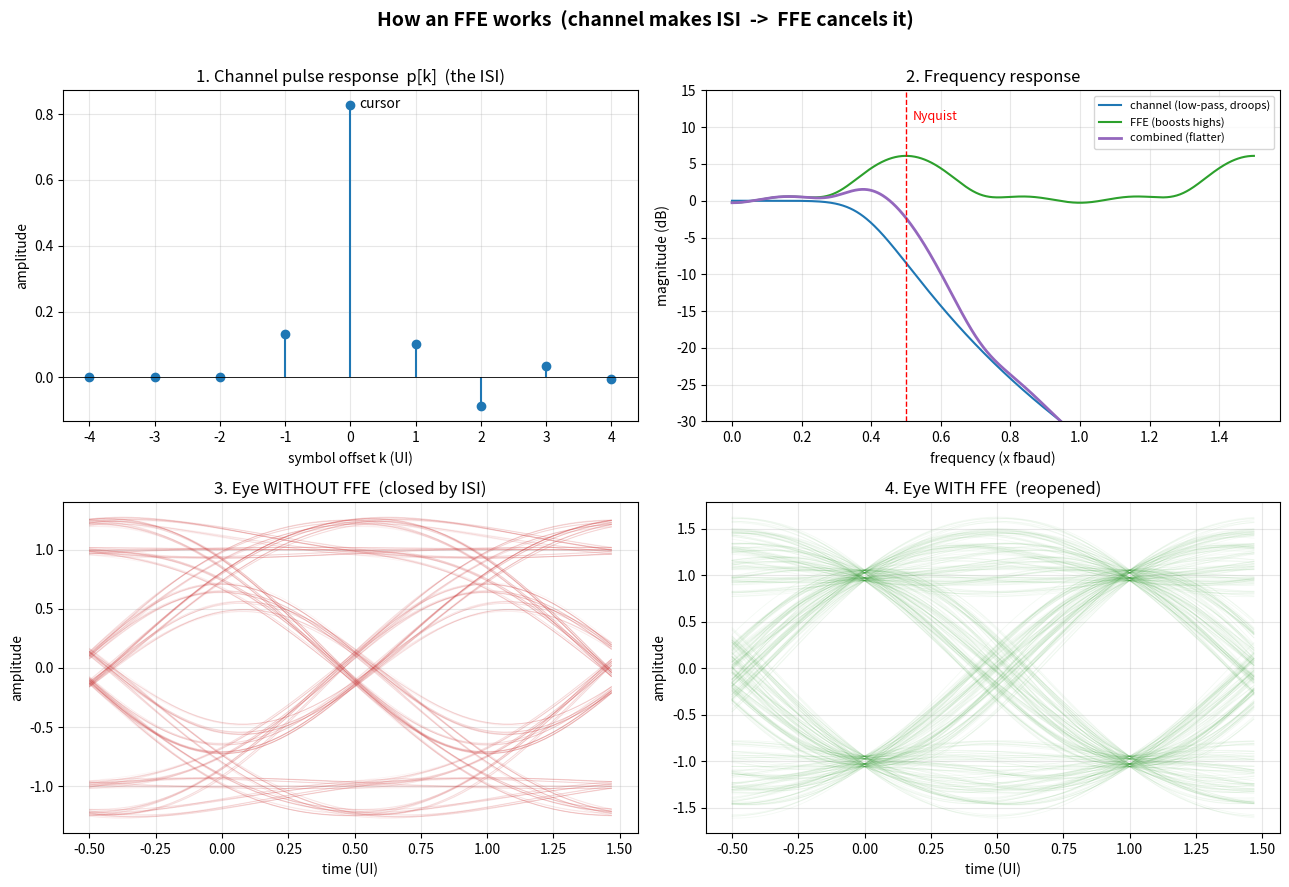

Write Python code to recreate this figure. (Note: this script raises an exception after producing the figure.)
"""
FFE learning demo (Part A visualization).

Goal: SEE what an FFE does, four ways at once, matching the professor's
"Part 11 FFE" note (fig on page 12):

  (top-left)  Channel pulse response      -> the ISI problem (cursor + tails)
  (top-right) Frequency response          -> channel droops, FFE boosts, sum flat
  (bot-left)  Eye diagram WITHOUT FFE      -> closed by ISI
  (bot-right) Eye diagram WITH FFE         -> reopened

This is a self-contained teaching script (numpy + scipy + matplotlib only).
It does NOT touch the validated python_models/ code. Symbols are simple NRZ
(+/-1) so the picture is as clean as possible. Zero-forcing tap design is a
preview of Part A / Step 2.

Run:  python ffe_demo.py     (writes ffe_demo.png next to this file)
"""

import numpy as np
from scipy.signal import butter, lfilter
import matplotlib
matplotlib.use("Agg")           # write a PNG, no display needed
import matplotlib.pyplot as plt

# ----------------------------------------------------------------------
# 0. Setup
# ----------------------------------------------------------------------
SPS   = 32          # samples per symbol (oversampling of the waveform)
NSYM  = 4000        # number of symbols to simulate
FBAUD = 1.0         # normalized symbol rate (1 symbol per UI)
rng   = np.random.default_rng(0)

# ----------------------------------------------------------------------
# 1. Channel = a lossy low-pass filter (this is what CREATES the ISI)
#    A real PCB/package trace rolls off at high frequency; a Butterworth
#    low-pass is a clean stand-in. Cutoff below Nyquist => real ISI.
# ----------------------------------------------------------------------
fc_over_fbaud = 0.40                       # channel -3 dB point, in units of fbaud
Wn = fc_over_fbaud / (SPS / 2.0)           # normalized to the sample-rate Nyquist
b_ch, a_ch = butter(N=4, Wn=Wn, btype="low")  # moderate roll-off -> clear ISI

def channel(x):
    return lfilter(b_ch, a_ch, x)

# ----------------------------------------------------------------------
# 2. Measure the SYMBOL-SPACED pulse response p[k]
#    Send one isolated symbol, look at the far end, sample once per UI.
#    p[cursor] is the main sample; the rest are pre/post-cursor ISI.
# ----------------------------------------------------------------------
def symbol_pulse_response(n_taps_span=9):
    imp = np.zeros(NSYM)
    imp[NSYM // 2] = 1.0
    wf  = channel(np.repeat(imp, SPS))     # ZOH one symbol, push through channel
    peak = int(np.argmax(wf))              # cursor sampling instant
    ks = np.arange(-(n_taps_span // 2), n_taps_span // 2 + 1)
    p = np.array([wf[peak + k * SPS] for k in ks])
    return p, ks, peak % SPS               # p, its indices, sub-UI sampling phase

p, p_idx, samp_phase = symbol_pulse_response()
cursor_i = int(np.argmax(p))
print("Symbol-spaced pulse response p[k]:")
for k, v in zip(p_idx, p):
    tag = " <- cursor" if (k == p_idx[cursor_i]) else (" (pre)" if k < 0 else " (post)")
    print("  k=%+d : %+.4f%s" % (k, v, tag))

# ----------------------------------------------------------------------
# 3. Design a ZERO-FORCING FFE from the pulse response  (preview of Step 2)
#    Pick N taps, force the equalized pulse to be [.. 0 0 1 0 0 ..]:
#    solve a small Toeplitz system  A @ w = target.
# ----------------------------------------------------------------------
def design_zf_ffe(p, n_taps=7, n_pre=3):
    # Build A so that (A @ w)[i] = equalized pulse at symbol i, for n_taps points.
    A = np.zeros((n_taps, n_taps))
    pc = int(np.argmax(p))                 # cursor index inside p
    for i in range(n_taps):                # i = output symbol index
        for j in range(n_taps):            # j = tap index
            pk = pc + (i - n_pre) - (j - n_pre)
            if 0 <= pk < len(p):
                A[i, j] = p[pk]
    target = np.zeros(n_taps)
    target[n_pre] = 1.0                    # force cursor = 1, neighbors = 0
    w = np.linalg.solve(A, target)
    return w, n_pre

N_TAPS, N_PRE = 7, 3
w, n_pre = design_zf_ffe(p, N_TAPS, N_PRE)
print("\nZero-forcing FFE taps (n_taps=%d, n_pre=%d):" % (N_TAPS, n_pre))
print("  " + "  ".join("%+.3f" % t for t in w))
print("  main tap = %+.3f, sum|other taps| = %.3f" %
      (w[n_pre], np.sum(np.abs(w[np.arange(N_TAPS) != n_pre]))))

# Apply the (symbol-spaced) FFE to an oversampled waveform:
# place taps SPS samples apart, then convolve.
def apply_ffe(wf, w):
    kernel = np.zeros((len(w) - 1) * SPS + 1)
    kernel[np.arange(len(w)) * SPS] = w
    return np.convolve(wf, kernel, mode="full")

# ----------------------------------------------------------------------
# 4. Run a real symbol stream through channel, with and without FFE
# ----------------------------------------------------------------------
sym    = rng.choice([-1.0, 1.0], size=NSYM)
tx     = np.repeat(sym, SPS)               # NRZ waveform
rx     = channel(tx)                       # after channel  (ISI -> eye closes)
rx_eq  = apply_ffe(rx, w)                  # after FFE       (ISI cancelled)

# sampling phase for each (so the eye opening sits centered)
_, _, ph_rx  = symbol_pulse_response()
ph_eq = (ph_rx + n_pre * SPS) % SPS        # FFE adds n_pre UI of delay

def eye_segments(wf, phase, n_eye=400, start_sym=200):
    """Fold the waveform into 2-UI windows for an eye diagram."""
    segs = []
    base = start_sym * SPS + phase
    for i in range(n_eye):
        s = base + i * SPS - SPS // 2
        if s + 2 * SPS < len(wf):
            segs.append(wf[s:s + 2 * SPS])
    return np.array(segs)

eye_rx = eye_segments(rx,    ph_rx)
eye_eq = eye_segments(rx_eq, ph_eq)

# ----------------------------------------------------------------------
# 5. Frequency responses:  channel, FFE, and the two combined
# ----------------------------------------------------------------------
f = np.linspace(0, 1.5 * FBAUD, 800)       # in units of fbaud (Nyquist = 0.5)
# channel magnitude from its impulse response
imp = np.zeros(2048); imp[0] = 1.0
h_ch = channel(imp)
w_rad = 2 * np.pi * f / SPS                 # digital freq per sample
H_ch = np.array([np.sum(h_ch * np.exp(-1j * wr * np.arange(len(h_ch)))) for wr in w_rad])
# FFE magnitude:  H(f) = sum_k w[k] exp(-j 2pi f k Tb)
H_ffe = np.array([np.sum(w * np.exp(-1j * 2 * np.pi * fi * np.arange(len(w)))) for fi in f])
H_tot = H_ch * H_ffe

def db(x):
    return 20 * np.log10(np.abs(x) + 1e-12)

# ----------------------------------------------------------------------
# 6. Plot everything
# ----------------------------------------------------------------------
fig, ax = plt.subplots(2, 2, figsize=(13, 9))
fig.suptitle("How an FFE works  (channel makes ISI  ->  FFE cancels it)", fontsize=14, weight="bold")

# (0,0) pulse response
mk = ax[0, 0].stem(p_idx, p, basefmt=" ")
ax[0, 0].axhline(0, color="k", lw=0.6)
ax[0, 0].set_title("1. Channel pulse response  p[k]  (the ISI)")
ax[0, 0].set_xlabel("symbol offset k (UI)"); ax[0, 0].set_ylabel("amplitude")
ax[0, 0].annotate("cursor", (p_idx[cursor_i], p[cursor_i]),
                  textcoords="offset points", xytext=(6, -2))
ax[0, 0].grid(alpha=0.3)

# (0,1) frequency response
ax[0, 1].plot(f, db(H_ch),  label="channel (low-pass, droops)", color="tab:blue")
ax[0, 1].plot(f, db(H_ffe), label="FFE (boosts highs)",         color="tab:green")
ax[0, 1].plot(f, db(H_tot), label="combined (flatter)",         color="tab:purple", lw=2)
ax[0, 1].set_ylim(-30, 15)
ax[0, 1].axvline(0.5, color="red", ls="--", lw=1)
ax[0, 1].text(0.52, 11, "Nyquist", color="red", fontsize=9)
ax[0, 1].set_title("2. Frequency response")
ax[0, 1].set_xlabel("frequency (x fbaud)"); ax[0, 1].set_ylabel("magnitude (dB)")
ax[0, 1].legend(fontsize=8); ax[0, 1].grid(alpha=0.3)

# (1,0) eye without FFE
t_eye = (np.arange(2 * SPS) / SPS) - 0.5
for seg in eye_rx:
    ax[1, 0].plot(t_eye, seg, color="tab:red", alpha=0.05, lw=0.6)
ax[1, 0].set_title("3. Eye WITHOUT FFE  (closed by ISI)")
ax[1, 0].set_xlabel("time (UI)"); ax[1, 0].set_ylabel("amplitude")
ax[1, 0].grid(alpha=0.3)

# (1,1) eye with FFE
for seg in eye_eq:
    ax[1, 1].plot(t_eye, seg, color="tab:green", alpha=0.05, lw=0.6)
ax[1, 1].set_title("4. Eye WITH FFE  (reopened)")
ax[1, 1].set_xlabel("time (UI)"); ax[1, 1].set_ylabel("amplitude")
ax[1, 1].grid(alpha=0.3)

plt.tight_layout(rect=[0, 0, 1, 0.97])
out = __file__.rsplit("\\", 1)[0].rsplit("/", 1)[0] + "/ffe_demo.png"
plt.savefig(out, dpi=110)
print("\nSaved figure -> ffe_demo.png")
